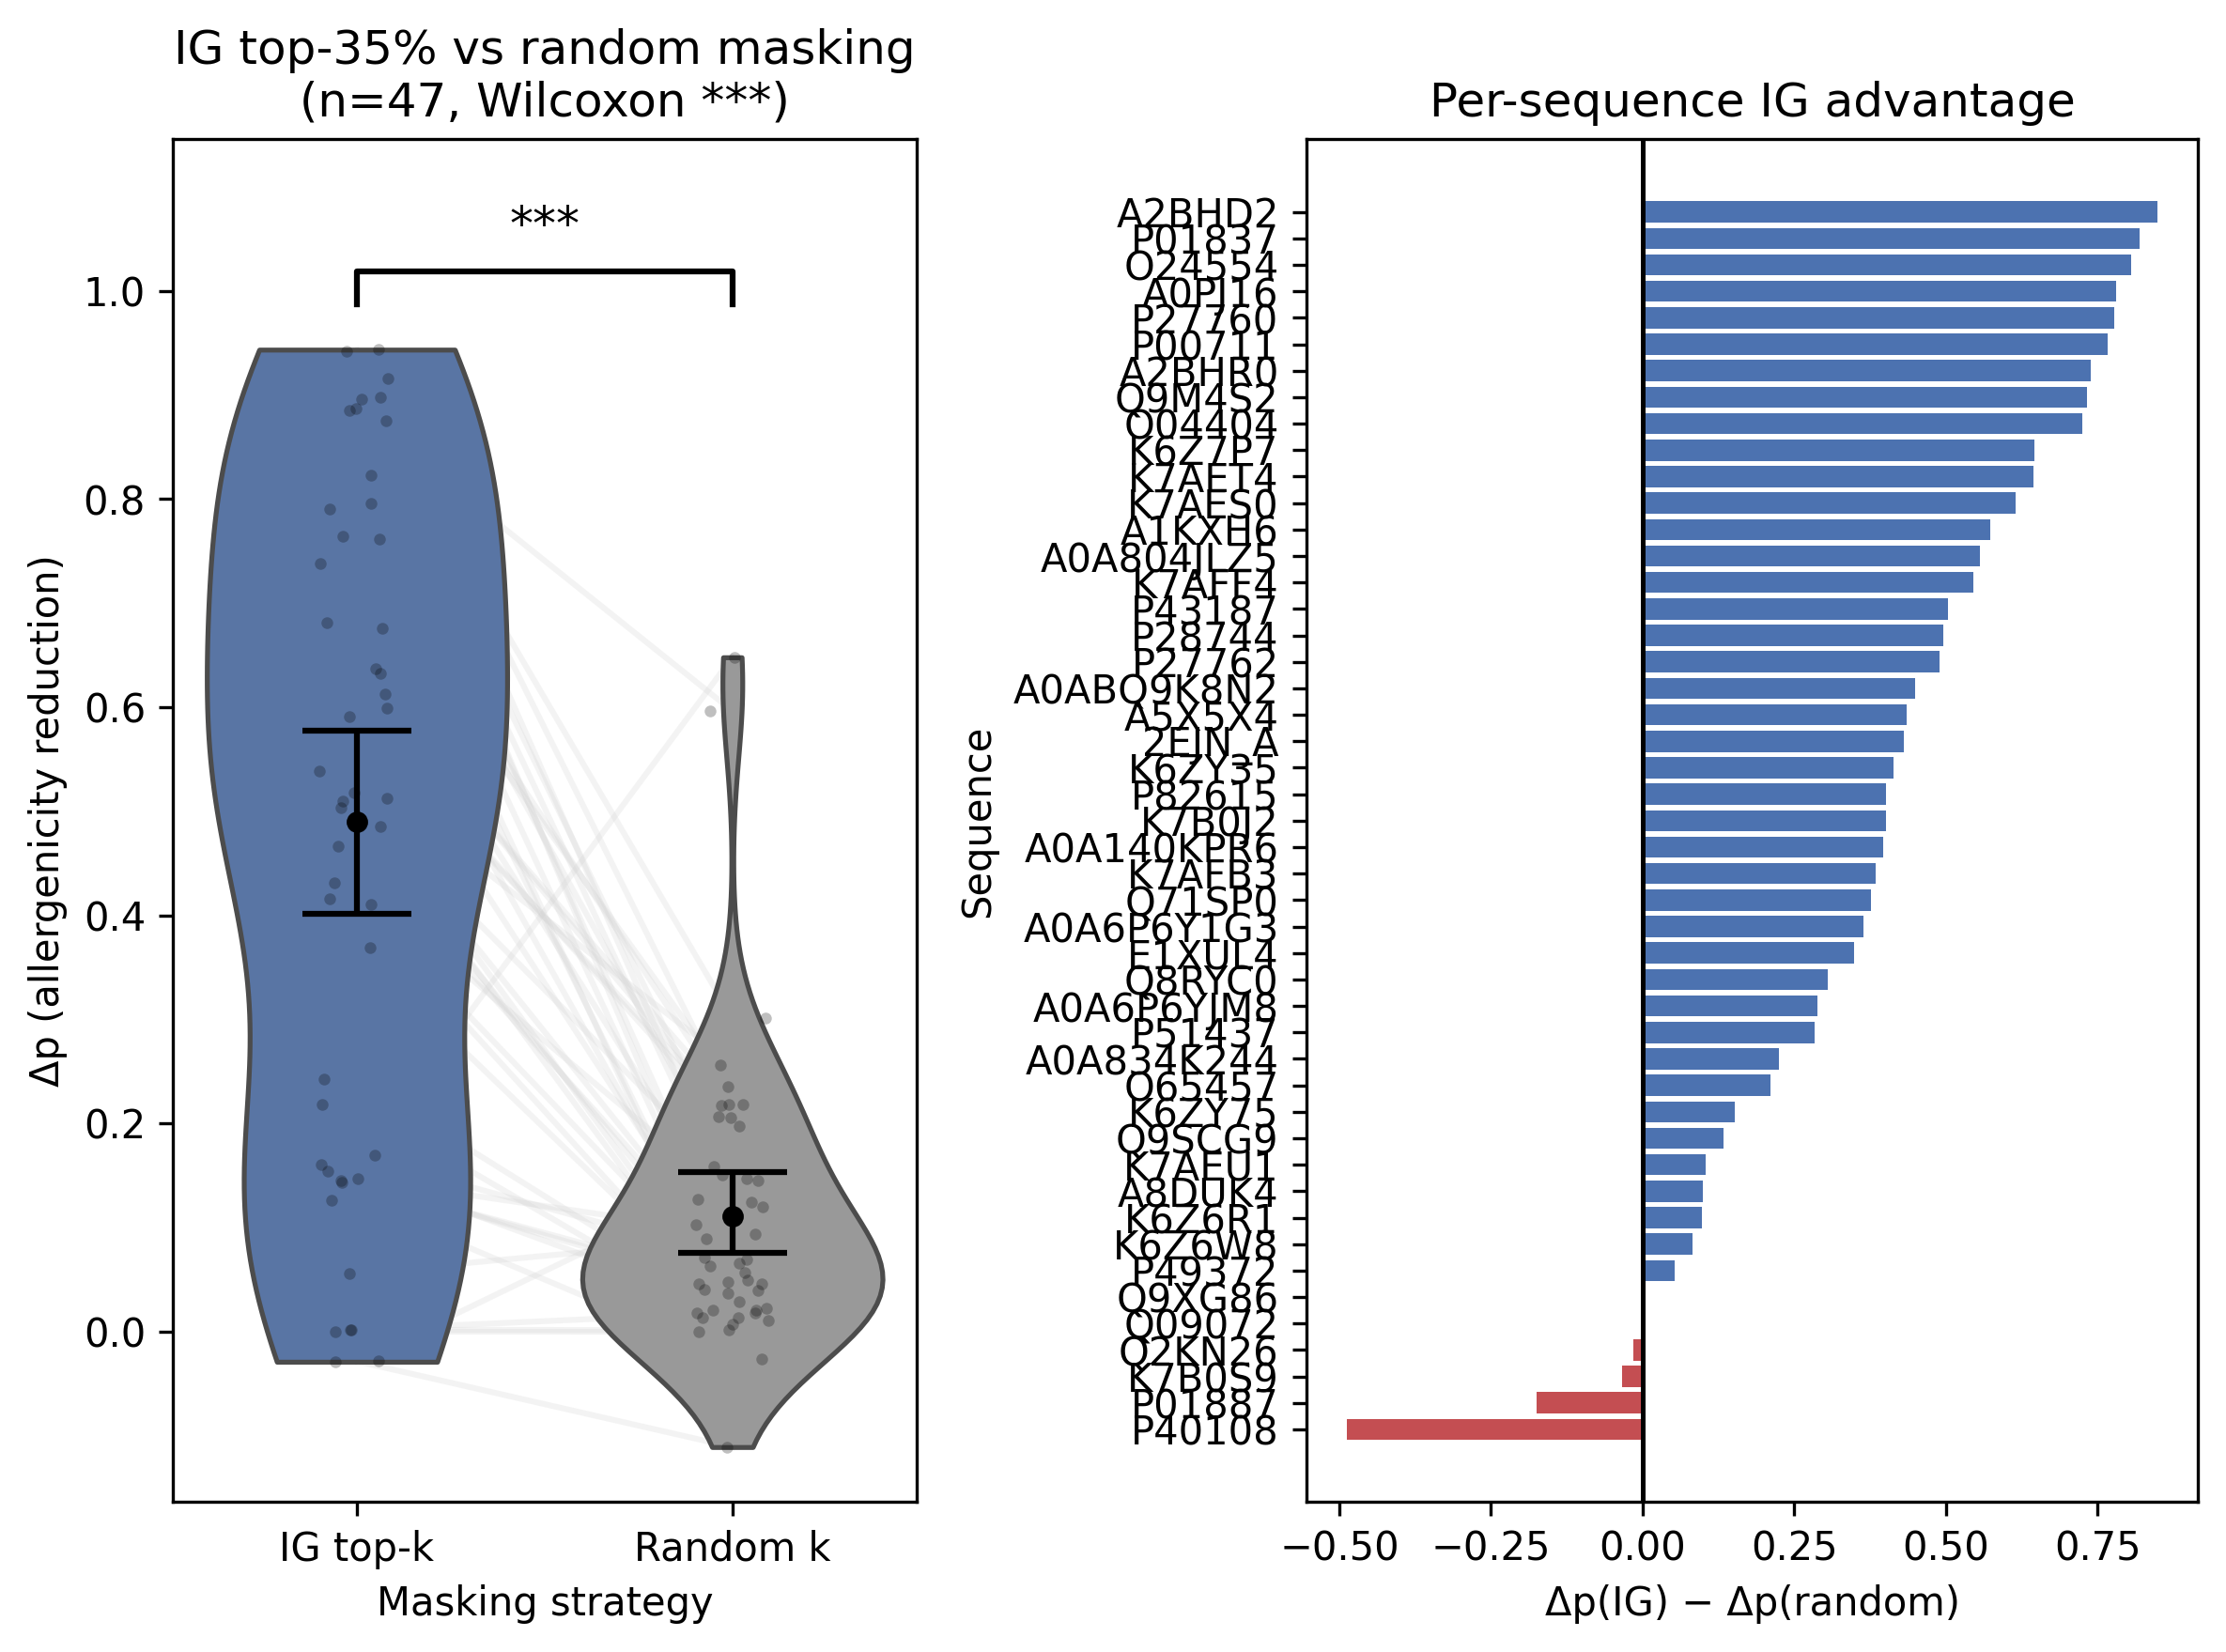

Source data for this figure (header and first rows):
sequence_id, ig_delta_p, mean_random_delta_p, delta_difference, p_base
A0A834K244, 0.2428, 0.01773, 0.225, 0.9935
P49372, 0.1471, 0.09423, 0.05291, 0.9976
A0ABQ9K8N2, 0.5128, 0.0633, 0.4495, 0.7355
P27762, 0.5035, 0.01362, 0.4899, 0.9539
O65457, 0.2183, 0.007499, 0.2108, 0.9905
A0A804JLZ5, 0.6125, 0.05709, 0.5555, 0.9365
O24554, 0.8752, 0.07082, 0.8044, 0.9606
O04404, 0.942, 0.2176, 0.7244, 0.9753
Q09072, -2.1457672119140625e-06, -2.6432275772094725e-05, 2.4286508560180663e-05, 0.9999
Q9XG86, 0.001915, 0.001403, 0.0005117, 0.9997
Q71SP0, 0.4161, 0.03922, 0.3769, 0.9725
2EJN_A, 0.6368, 0.2061, 0.4308, 0.8175
Q9M4S2, 0.7611, 0.02921, 0.7319, 0.9959
Q9SCG9, 0.1541, 0.0208, 0.1333, 0.9953
P43187, 0.7377, 0.2353, 0.5025, 0.7478
P40108, 0.1603, 0.6479, -0.4876, 0.8157
A0PJ16, 0.7905, 0.01069, 0.7798, 0.9987
E1XUL4, 0.3692, 0.02108, 0.3481, 0.9593
P27760, 0.8228, 0.04574, 0.7771, 0.9575
P00711, 0.8865, 0.1196, 0.7669, 0.889
K7AES0, 0.9162, 0.3013, 0.6149, 0.9961
K6Z7P7, 0.796, 0.1504, 0.6455, 0.953
K6ZY35, 0.632, 0.2186, 0.4134, 0.9723
K7AFF4, 0.7639, 0.2184, 0.5454, 0.9587
K7B0J2, 0.4665, 0.06554, 0.401, 0.917
K7AFB3, 0.5907, 0.2066, 0.3841, 0.7531
K6Z6W8, -0.02845, -0.1108, 0.08235, 0.7472
K7B0S9, 0.05618, 0.08959, -0.03341, 0.982
K6ZY75, 0.1262, -0.02598, 0.1522, 0.8214
K6Z6R1, 0.1438, 0.04596, 0.09781, 0.9639
K7AEU1, 0.1449, 0.04051, 0.1044, 0.9721
K7AET4, 0.6811, 0.03708, 0.6441, 0.8165
Q2KN26, 0.00206, 0.01822, -0.01616, 0.9984
P28744, 0.5182, 0.02261, 0.4956, 0.9538
A0A140KPR6, 0.4103, 0.01334, 0.3969, 0.9877
A1KXH6, 0.6761, 0.1031, 0.573, 0.9981
A0A6P6Y1G3, 0.5101, 0.1469, 0.3631, 0.8491
A5X5X4, 0.4851, 0.04957, 0.4355, 0.9644
A0A6P6YJM8, 0.885, 0.5965, 0.2886, 0.8945
Q8RYC0, 0.4317, 0.1271, 0.3046, 0.9375
P01887, -0.02885, 0.1453, -0.1742, 0.8974
P82615, 0.5989, 0.1978, 0.4011, 0.8935
P51437, 0.5391, 0.2564, 0.2826, 0.9237
P01837, 0.9435, 0.1249, 0.8186, 0.9477
A8DUK4, 0.1693, 0.06974, 0.09951, 0.9321
A2BHR0, 0.8976, 0.1589, 0.7387, 0.9628
A2BHD2, 0.896, 0.04733, 0.8487, 0.9579
